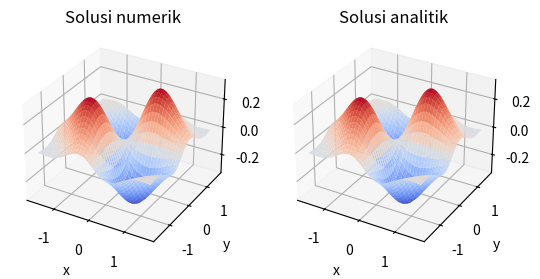

This chart was generated by the following Python code:
import numpy as np
import matplotlib.pyplot as plt

def u_exact(x, y):
    return np.exp(-(x**2 + y**2))*np.sin(2*x*y)

def f_func(x, y):
    return (-16*x*y*np.cos(2*x*y) + np.sin(2*x*y)*np.cos(2*y) - 4*np.sin(2*x*y))*np.exp(-x**2 - y**2)

def g_func(x, y):
    return np.cos(2*y)

def bx0(y, x0):
    return u_exact(x0, y)

def bxf(y, xf):
    return u_exact(xf, y)

def by0(x, y0):
    return u_exact(x, y0)

def byf(x, yf):
    return u_exact(x, yf)

def calc_sum_of_bv(u, Nx, Ny):
    return np.sum(u[0,:]) + np.sum(u[Nx,:]) + np.sum(u[:,0]) + np.sum(u[:,Ny])

x0 = -np.pi/2; xf = np.pi/2
y0 = -np.pi/2; yf = np.pi/2

Nx = 75; Ny = 75
TOL = 1e-6
NMaxIter = 10000

dx = (xf - x0)/Nx
x = np.linspace(x0, xf, Nx+1)

dy = (yf - y0)/Ny
y = np.linspace(y0, yf, Ny+1)

X, Y = np.meshgrid(x, y)

Nx1 = Nx + 1
Ny1 = Ny + 1

u = np.zeros( (Nx+1,Ny+1) )

for j in range(Ny1):
    u[0,j] = bx0(y[j], x0)
    u[Nx,j] = bxf(y[j], xf)

for i in range(Nx1):
    u[i,0] = by0(x[i], y0)
    u[i,Ny] = byf(x[i], yf)


sum_of_bv = calc_sum_of_bv(u, Nx, Ny)
print("sum_of_bv = ", sum_of_bv)
u[1:Nx,1:Ny] = sum_of_bv/(2*(Nx + Ny - 2))

dx2 = dx**2; dy2 = dy**2; dxy2 = 2*(dx2 + dy2)
rx = dx2/dxy2; ry = dy2/dxy2; rxy = dx2*dy2/dxy2

g = g_func(X, Y)
f = f_func(X, Y)

u0 = np.copy(u)
is_converged = False
for iiter in range(NMaxIter):
    for i in range(1,Nx):
        for j in range(1,Ny):
            u[i,j] = rx*( u[i,j+1] + u[i,j-1] ) + \
                     ry*( u[i+1,j] + u[i-1,j] ) + \
                     rxy*( g[i,j]*u[i,j] - f[i,j] )
    max_error = np.max(np.abs(u0 - u))
    print("Iterasi = %d, max_error = %18.10e" % (iiter, max_error))
    if max_error < TOL:
        is_converged = True
        print("Konvergen pada iterasi = %d, max_error = %18.10e" % (iiter, max_error))
        break
    u0 = np.copy(u)

sum_of_bv = calc_sum_of_bv(u, Nx, Ny)
print("sum_of_bv after iteration = ", sum_of_bv)

if not is_converged:
    print("WARNING: Iterasi tidak konvergen dalam NMaxIter = ", NMaxIter)

fig = plt.figure()
ax = fig.add_subplot(121, projection="3d")
ax2 = fig.add_subplot(122, projection="3d")

du = u_exact(X, Y) - u.T
du_norm = np.dot(du.flatten(), du.flatten())/len(du)
print("du_norm = ", du_norm)

ax.plot_surface(X, Y, u.T, cmap="coolwarm")
ax.set_title("Solusi numerik")
ax.set_xlabel("x")
ax.set_ylabel("y")

ax2.plot_surface(X, Y, u_exact(X,Y), cmap="coolwarm")
ax2.set_title("Solusi analitik")
ax2.set_xlabel("x")
ax2.set_ylabel("y")


plt.show()
